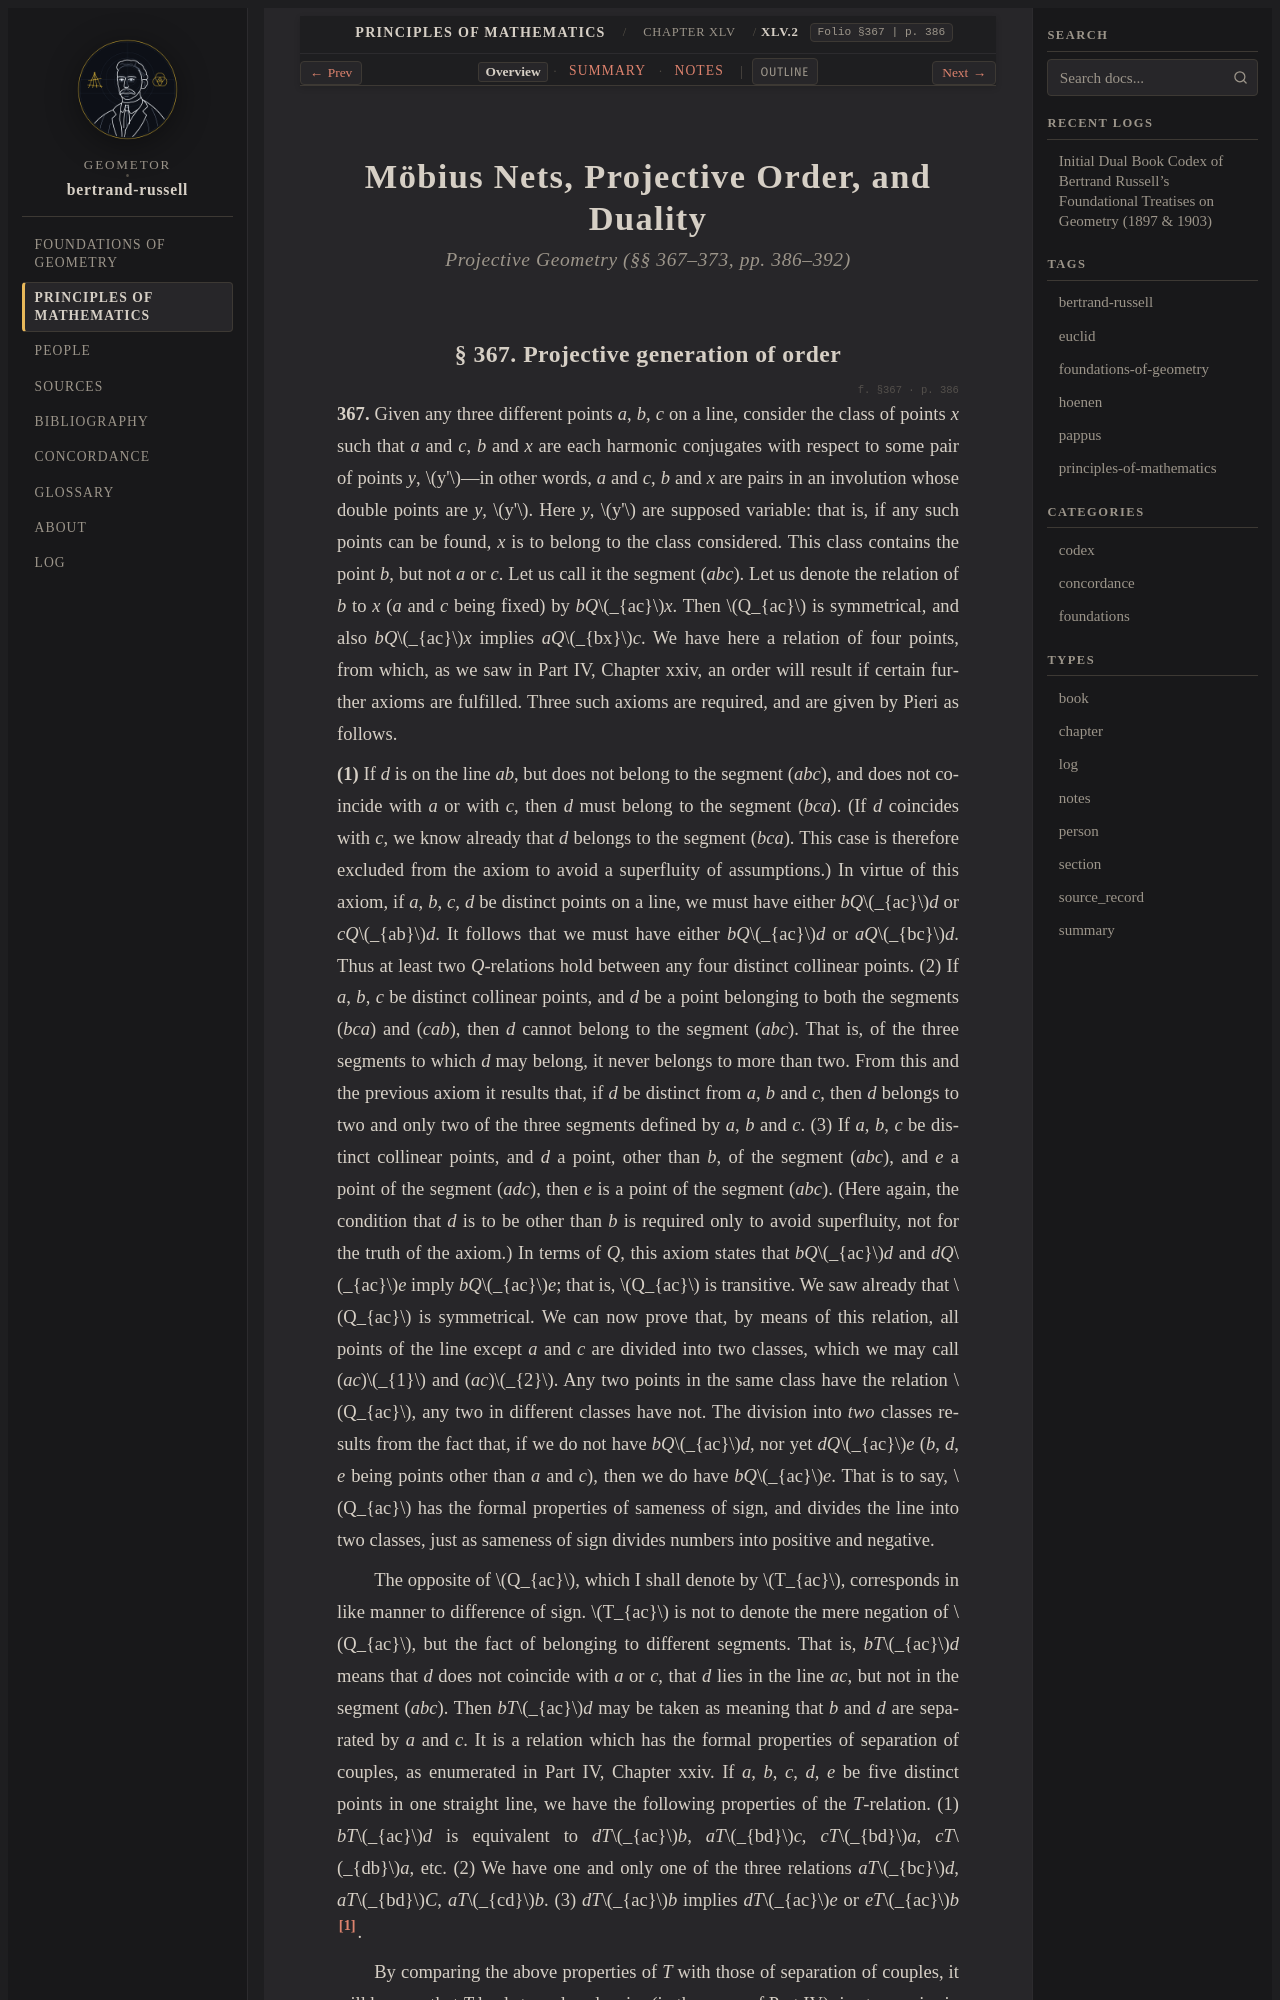

repository: geometor/bertrand-russell · page: principles_of_mathematics/ch_45/sec_02/index.html · generator: sphinx

:layout: book
:type: section
:order: 2
:canonical_id: XLV.2
:folio: §367
:page: 386
:title: Möbius Nets, Projective Order, and Duality

.. _pom-ch_45-sec_02-en:

.. folio:: §367
   :page: 386

Möbius Nets, Projective Order, and Duality
==========================================

.. rubric:: Projective Geometry (§§ 367–373, pp. 386–392)

.. _pom-367:
